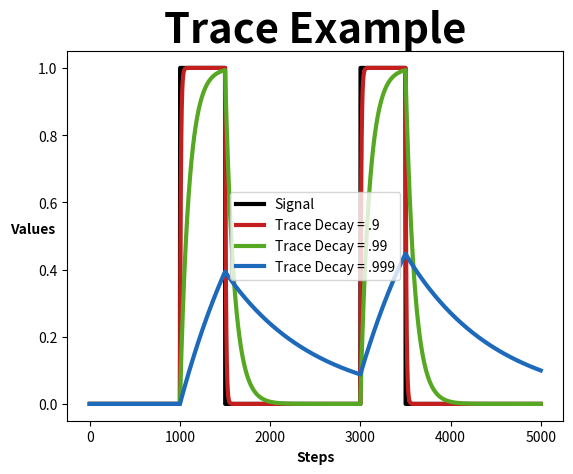

Write Python code to recreate this figure.
import numpy as np
import matplotlib.pyplot as plt

data = np.zeros(5000)
data[1000:1500] = 1
data[3000:3500] = 1

Traces = []

t9, t99, t999 = 0., 0., 0.
for i in range(5000):
    t9 *= .9
    t99 *= .99
    t999 *= .999
    t9 += data[i]
    t99 += data[i]
    t999 += data[i]
    Traces.append([t9, t99, t999])

Traces = np.array(Traces)


Traces[:, 0] *= .1
Traces[:, 1] *= .01
Traces[:, 2] *= .001

plt.plot(data, label='Signal', color='black', linewidth=3)
plt.plot(Traces[:,0], label='Trace Decay = .9', color='#C41F1F', linewidth=3)
plt.plot(Traces[:,1], label='Trace Decay = .99', color='#56A823', linewidth=3)
plt.plot(Traces[:,2], label='Trace Decay = .999', color='#1D69BA', linewidth=3)
plt.legend()
plt.xlabel('Steps', fontweight='bold')
plt.ylabel('Values', rotation=0, fontweight='bold')
plt.title('Trace Example', fontsize=30, fontweight='bold')
plt.show()
